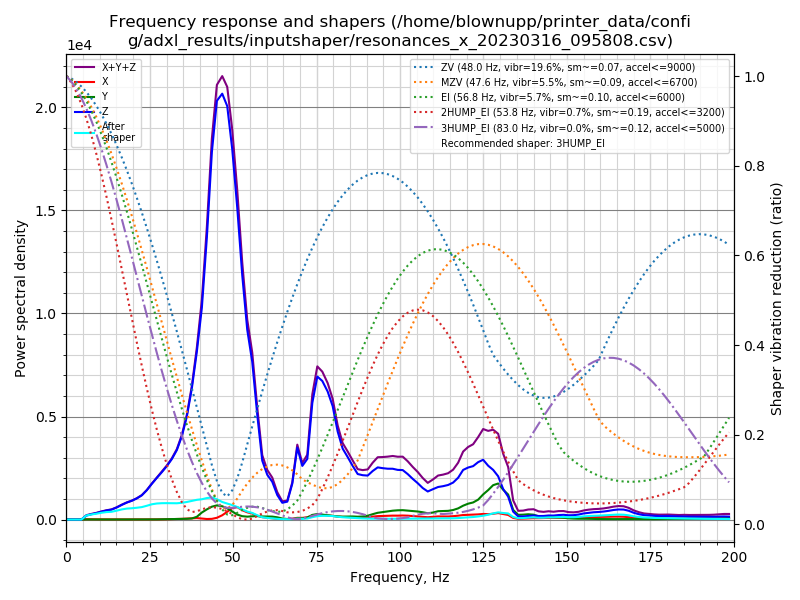

Values plotted in this chart, from the file beside it:
freq, psd_x, psd_y, psd_z, psd_xyz
0.0, 2.843e+01, 3.258e+01, 5.033e+02, 5.643e+02
1.5, 8.624e+01, 4.452e+01, 3.363e+02, 4.670e+02
3.0, 9.800e+01, 3.449e+01, 7.592e+01, 2.084e+02
4.5, 1.031e+02, 3.322e+01, 3.211e+02, 4.574e+02
6.0, 9.797e+01, 3.390e+01, 1.170e+03, 1.301e+03
7.5, 9.147e+01, 3.110e+01, 1.957e+03, 2.080e+03
9.0, 8.939e+01, 3.206e+01, 2.842e+03, 2.964e+03
10.5, 9.169e+01, 3.605e+01, 4.035e+03, 4.162e+03
12.0, 1.086e+02, 3.860e+01, 5.318e+03, 5.465e+03
13.5, 1.110e+02, 3.882e+01, 6.541e+03, 6.690e+03
15.0, 1.100e+02, 4.266e+01, 8.760e+03, 8.912e+03
16.6, 1.105e+02, 4.120e+01, 1.190e+04, 1.205e+04
18.1, 1.143e+02, 4.533e+01, 1.499e+04, 1.515e+04
19.6, 1.314e+02, 5.143e+01, 1.793e+04, 1.811e+04
21.1, 1.485e+02, 6.149e+01, 2.174e+04, 2.195e+04
22.6, 1.501e+02, 6.616e+01, 2.670e+04, 2.691e+04
24.1, 1.490e+02, 9.547e+01, 3.447e+04, 3.471e+04
25.6, 1.710e+02, 1.400e+02, 4.456e+04, 4.487e+04
27.1, 2.054e+02, 1.949e+02, 5.499e+04, 5.539e+04
28.6, 2.769e+02, 3.301e+02, 6.595e+04, 6.655e+04
30.1, 3.969e+02, 5.153e+02, 7.830e+04, 7.922e+04
31.6, 6.812e+02, 5.609e+02, 9.300e+04, 9.424e+04
33.1, 8.892e+02, 6.653e+02, 1.119e+05, 1.135e+05
34.6, 1.159e+03, 9.259e+02, 1.403e+05, 1.424e+05
36.1, 1.702e+03, 1.349e+03, 1.811e+05, 1.841e+05
37.6, 2.369e+03, 1.972e+03, 2.403e+05, 2.447e+05
39.1, 2.822e+03, 5.306e+03, 3.195e+05, 3.276e+05
40.6, 1.976e+03, 1.392e+04, 4.184e+05, 4.343e+05
42.1, 1.112e+03, 2.086e+04, 5.779e+05, 5.999e+05
43.6, 1.473e+03, 2.732e+04, 7.792e+05, 8.080e+05
45.1, 3.858e+03, 3.104e+04, 9.184e+05, 9.533e+05
46.7, 9.747e+03, 3.024e+04, 9.671e+05, 1.007e+06
48.2, 1.823e+04, 2.628e+04, 9.690e+05, 1.014e+06
49.7, 2.775e+04, 1.964e+04, 8.951e+05, 9.425e+05
51.2, 3.096e+04, 1.237e+04, 7.766e+05, 8.200e+05
52.7, 2.391e+04, 8.648e+03, 6.261e+05, 6.587e+05
54.2, 1.907e+04, 7.609e+03, 5.000e+05, 5.267e+05
55.7, 1.632e+04, 8.814e+03, 4.268e+05, 4.520e+05
57.2, 1.070e+04, 9.656e+03, 2.913e+05, 3.117e+05
58.7, 6.796e+03, 8.828e+03, 1.680e+05, 1.837e+05
60.2, 5.339e+03, 8.774e+03, 1.310e+05, 1.451e+05
61.7, 3.793e+03, 8.844e+03, 1.132e+05, 1.258e+05
63.2, 2.067e+03, 6.880e+03, 7.520e+04, 8.415e+04
64.7, 1.335e+03, 3.348e+03, 5.271e+04, 5.739e+04
66.2, 1.496e+03, 1.677e+03, 5.757e+04, 6.074e+04
67.7, 2.797e+03, 1.629e+03, 1.180e+05, 1.224e+05
69.2, 5.822e+03, 4.264e+03, 2.418e+05, 2.519e+05
70.7, 5.792e+03, 4.168e+03, 1.843e+05, 1.942e+05
72.2, 7.939e+03, 6.881e+03, 2.127e+05, 2.275e+05
73.7, 1.422e+04, 1.660e+04, 4.175e+05, 4.483e+05
75.2, 1.689e+04, 2.017e+04, 5.226e+05, 5.597e+05
76.7, 1.639e+04, 1.844e+04, 5.163e+05, 5.511e+05
78.3, 1.591e+04, 1.633e+04, 4.870e+05, 5.192e+05
79.8, 1.425e+04, 1.410e+04, 4.398e+05, 4.682e+05
81.3, 1.176e+04, 1.233e+04, 3.476e+05, 3.717e+05
82.8, 1.054e+04, 1.164e+04, 2.853e+05, 3.075e+05
84.3, 1.034e+04, 1.231e+04, 2.559e+05, 2.786e+05
85.8, 9.812e+03, 1.288e+04, 2.236e+05, 2.463e+05
87.3, 8.627e+03, 1.210e+04, 1.930e+05, 2.137e+05
88.8, 8.841e+03, 1.316e+04, 1.913e+05, 2.133e+05
... 73 more rows
